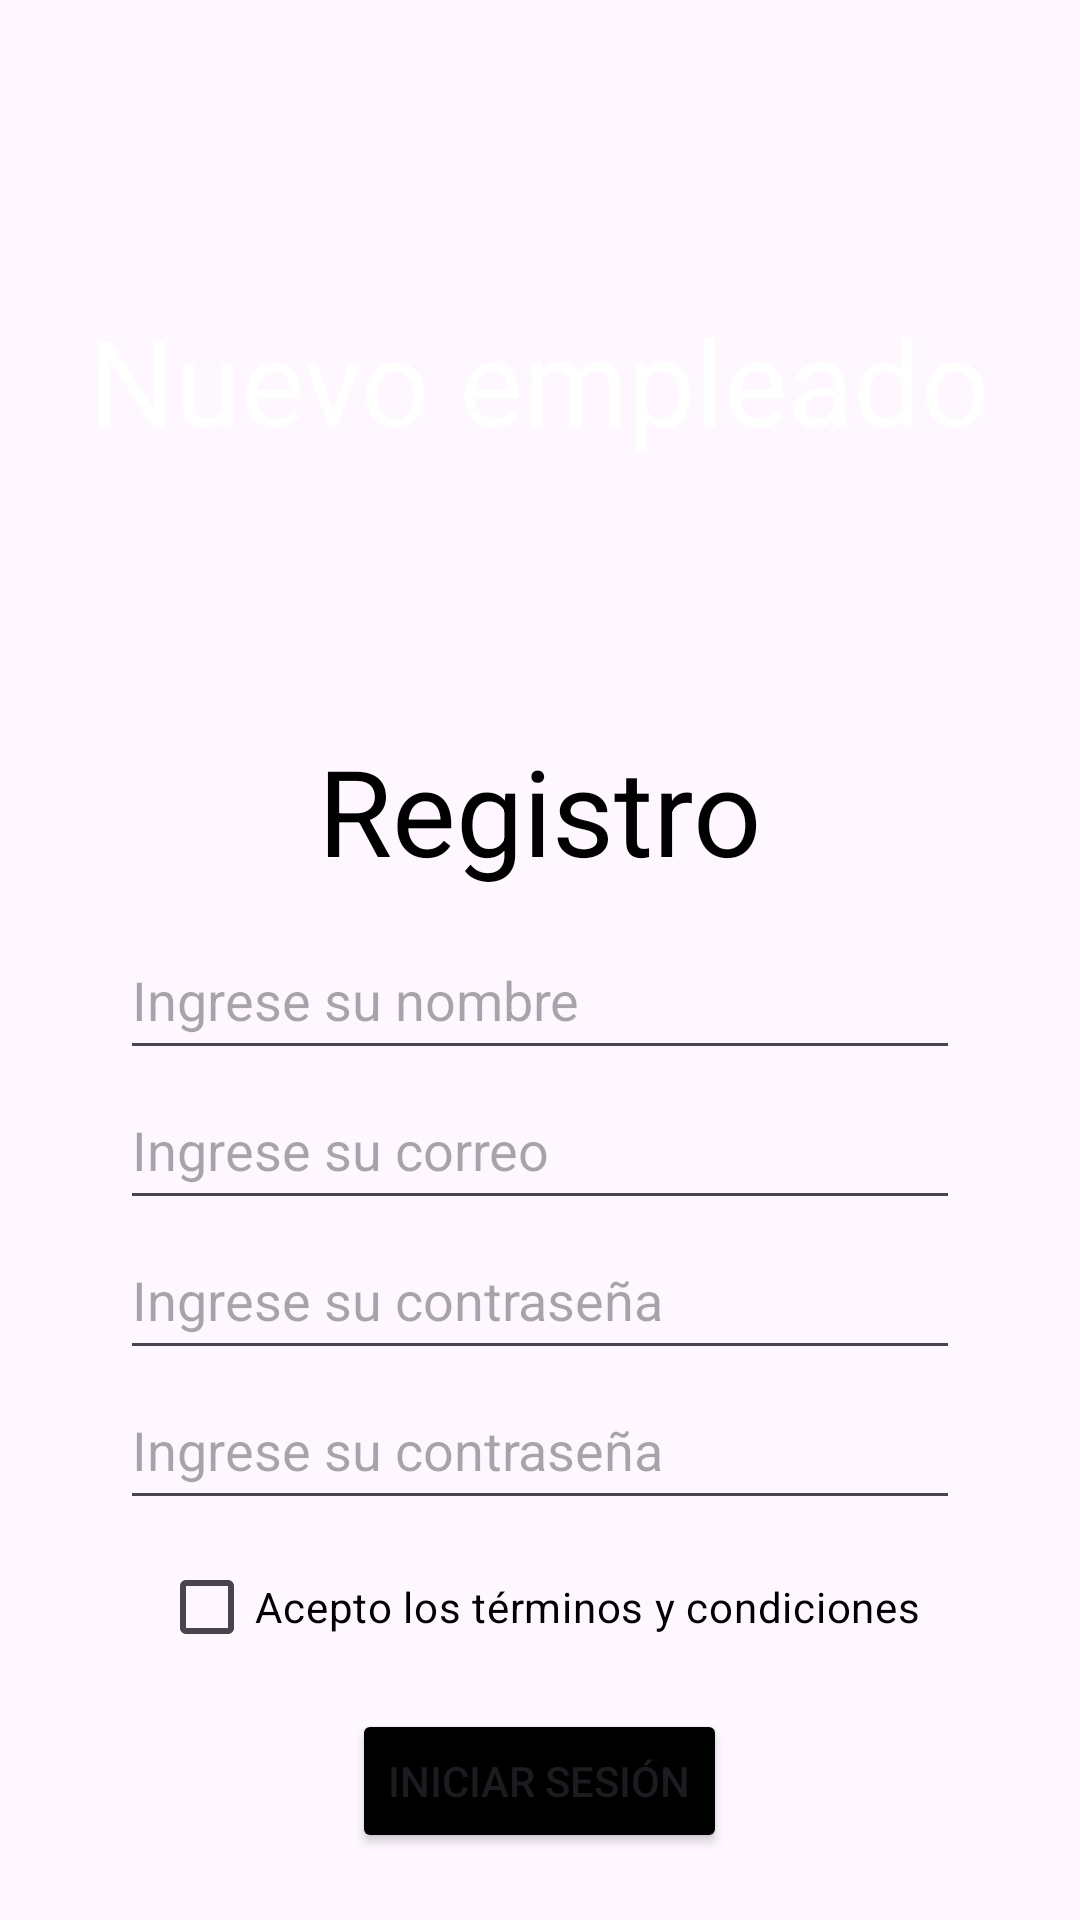

Write the Android layout XML for this screen, with the resource values it uses.
<!-- AndroidManifest.xml: application theme Theme.InventarioWall -->
<!-- res/layout/activity_registro.xml -->
<?xml version="1.0" encoding="utf-8"?>
<androidx.coordinatorlayout.widget.CoordinatorLayout xmlns:android="http://schemas.android.com/apk/res/android"
    xmlns:app="http://schemas.android.com/apk/res-auto"
    xmlns:tools="http://schemas.android.com/tools"
    android:id="@+id/main"
    android:layout_width="match_parent"
    android:layout_height="match_parent"
    android:background="@drawable/bglogin">


    <LinearLayout
        android:layout_width="match_parent"
        android:layout_height="match_parent"
        android:orientation="vertical">
        <TextView
            android:layout_width="wrap_content"
            android:layout_height="wrap_content"
            android:text="Nuevo empleado"
            android:textSize="40sp"
            android:layout_gravity="center"
            android:layout_marginTop="100dp"
            android:layout_marginBottom="20dp"
            android:textColor="@color/white"/>

        <LinearLayout
            android:layout_width="300dp"
            android:layout_height="wrap_content"
            android:background="@drawable/round_courners"
            android:orientation="vertical"
            android:layout_gravity="center"
            android:layout_marginTop="50dp"
            android:padding="10dp">
            <TextView
                android:layout_width="wrap_content"
                android:layout_height="wrap_content"
                android:text="Registro"
                android:textSize="40sp"
                android:layout_gravity="center"
                android:layout_marginVertical="10dp"
                android:textColor="@color/black"/>
            <EditText
                android:id="@+id/nombre"
                android:layout_width="match_parent"
                android:layout_height="50dp"
                android:inputType="textPersonName"
                android:hint="Ingrese su nombre"/>
            <EditText
                android:id="@+id/email"
                android:layout_width="match_parent"
                android:layout_height="50dp"
                android:inputType="textEmailAddress"
                android:hint="Ingrese su correo"/>
            <EditText
                android:id="@+id/password"
                android:layout_width="match_parent"
                android:layout_height="50dp"
                android:inputType="textPassword"
                android:hint="Ingrese su contraseña"/>
            <EditText
                android:id="@+id/passwordConfirm"
                android:layout_width="match_parent"
                android:layout_height="50dp"
                android:inputType="textPassword"
                android:hint="Ingrese su contraseña"/>
            <CheckBox
                android:id="@+id/check"
                android:layout_width="wrap_content"
                android:layout_height="wrap_content"
                android:text="Acepto los términos y condiciones"
                android:layout_gravity="center"
                android:layout_marginTop="5dp"
                android:textColor="@color/black"/>
            <Button
                android:id="@+id/registrar"
                android:layout_width="wrap_content"
                android:layout_height="wrap_content"
                android:text="Iniciar Sesión"
                android:layout_gravity="center"
                android:layout_marginTop="10dp"
                android:backgroundTint="@color/black"
                />
            <TextView
                android:id="@+id/login"
                android:layout_width="wrap_content"
                android:layout_height="wrap_content"
                android:text="Iniciar Sesion"
                android:textSize="15sp"
                android:layout_gravity="center"
                android:layout_marginVertical="10dp"
                android:textColor="@color/black"/>

        </LinearLayout>


    </LinearLayout>


</androidx.coordinatorlayout.widget.CoordinatorLayout>
<!-- resources referenced by this layout -->
<resources>
  <style name="Theme.InventarioWall" parent="Base.Theme.InventarioWall" />
  <style name="Base.Theme.InventarioWall" parent="Theme.Material3.DayNight.NoActionBar">
          
          
      </style>
  <!-- not gathered from this repository: default colours our renderer supplied (Android Studio template values) -->
  <color name="black">#FF000000</color>
  <color name="white">#FFFFFFFF</color>
</resources>
